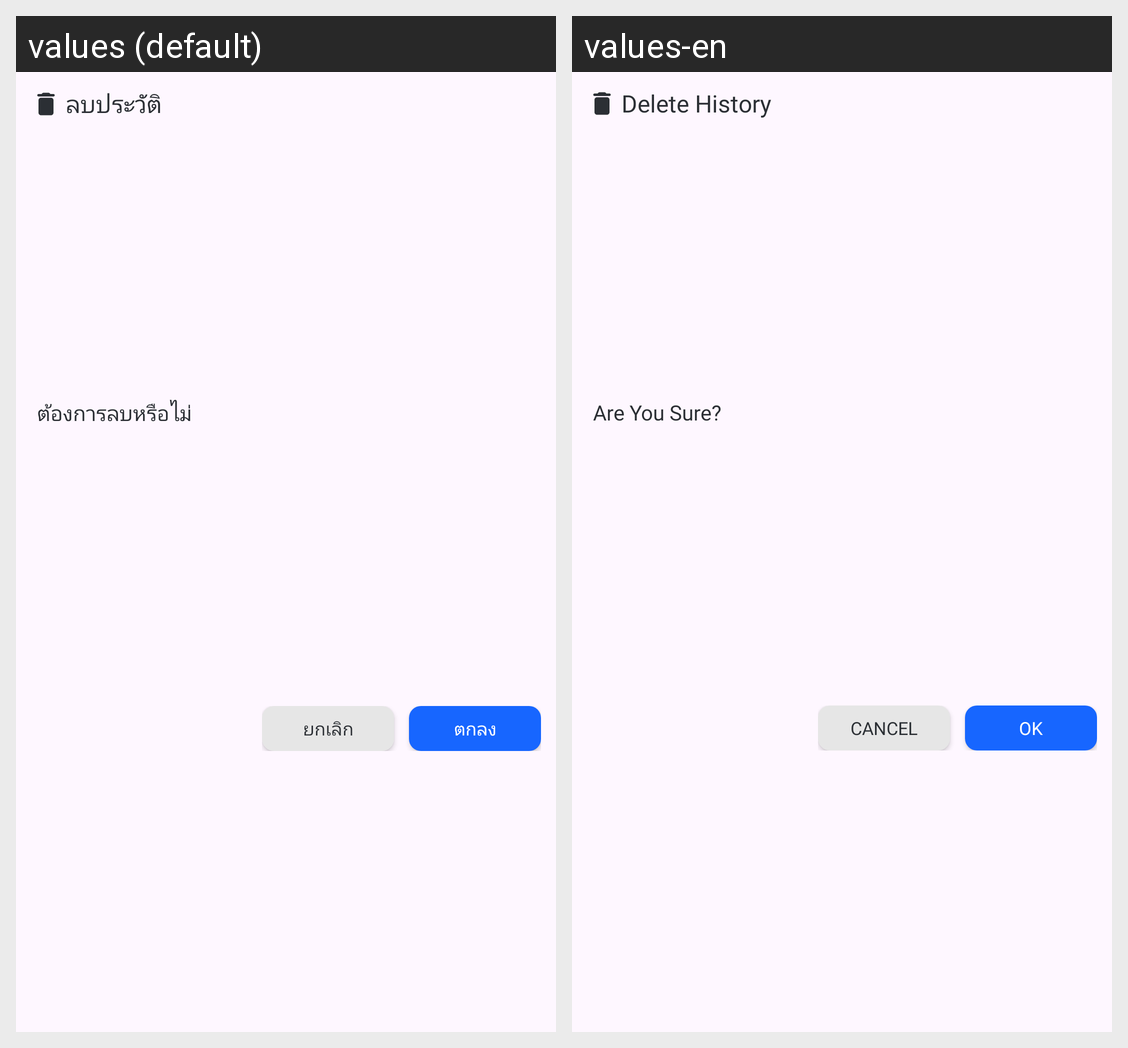

The same Android screen rendered under two of its app's locales, left to right. List the strings drawn on it with the default value and each locale's translation.
Android screen res/layout/dialog_confirm_delete.xml rendered under 2 locales, left to right: values (default), values-en. Device: Nexus 5 (rendered at 1080×1920; each locale shown at half size, 540×960, under a caption strip naming it); theme Theme.DText.
Strings drawn on this screen, with the default value and each locale's value (text and hints the layout hard-codes, and strings that could not be matched under every locale, appear in the picture but are not listed):

delete_dialog_title
  values: ลบประวัติ
  values-en: Delete History

delete_dialog_des
  values: ต้องการลบหรือไม่
  values-en: Are You Sure?

cancel
  values: ยกเลิก
  values-en: Cancel

ok
  values: ตกลง
  values-en: Ok
